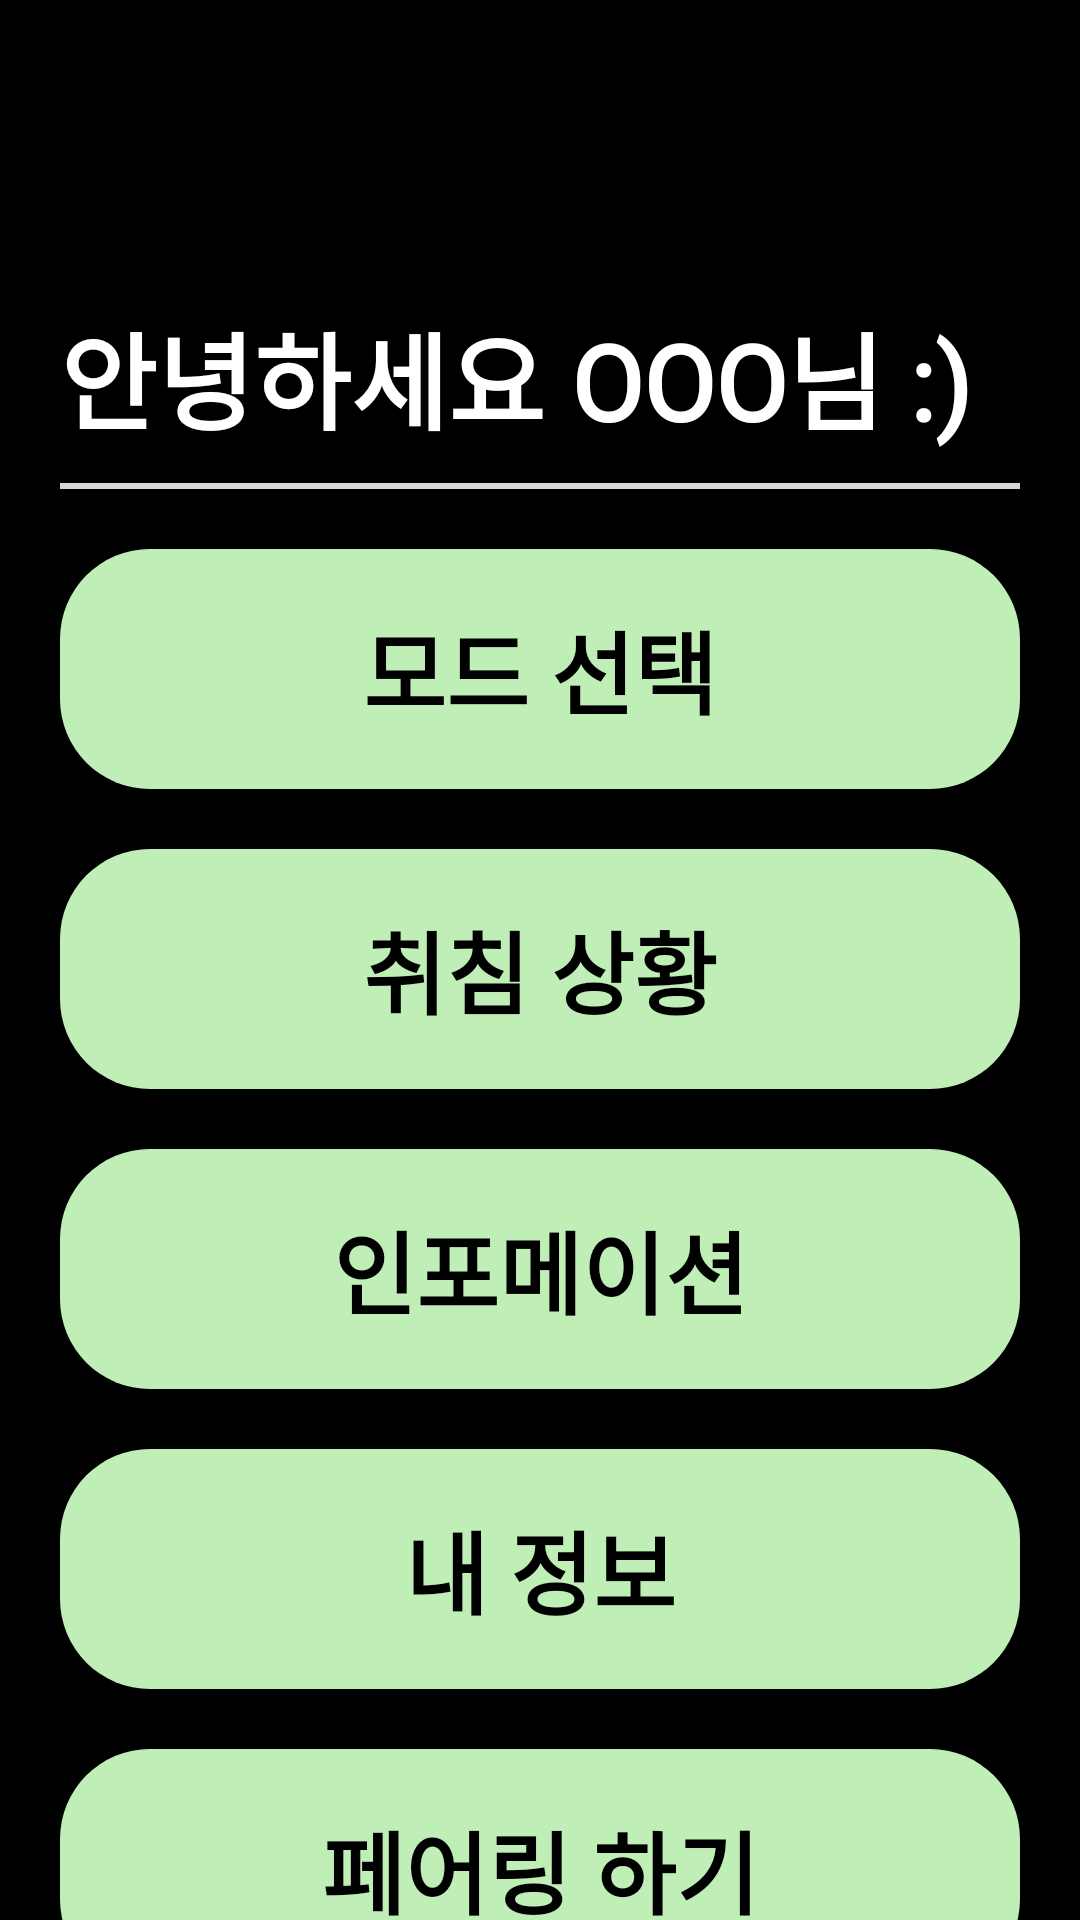

Produce the Android XML layout that renders to this screen, including the resource entries it uses.
<!-- AndroidManifest.xml: activity theme Splash -->
<!-- res/layout/activity_home.xml -->
<?xml version="1.0" encoding="utf-8"?>
<LinearLayout
    xmlns:android="http://schemas.android.com/apk/res/android"
    xmlns:app="http://schemas.android.com/apk/res-auto"
    xmlns:tools="http://schemas.android.com/tools"
    android:layout_width="match_parent"
    android:layout_height="match_parent"
    tools:context=".HomeActivity"
    android:orientation="vertical"
    android:background="@color/black">

    <TextView
        android:id="@+id/tv_home"
        android:layout_width="match_parent"
        android:layout_height="wrap_content"
        android:layout_marginLeft="20dp"
        android:layout_marginTop="100dp"
        android:layout_marginRight="20dp"
        android:fontFamily="@font/nsr"
        android:text="안녕하세요 OOO님 :)"
        android:textColor="@color/white"
        android:textSize="35dp"
        android:textStyle="bold" />

    <View
        android:layout_width="match_parent"
        android:layout_height="2dp"
        android:background="@color/dividingLine"
        android:layout_marginTop="10dp"
        android:layout_marginStart="20dp"
        android:layout_marginEnd="20dp"/>


    <Button
        android:id="@+id/btn_modselect"
        android:background="@drawable/home_button"
        android:layout_width="match_parent"
        android:layout_height="80dp"
        android:layout_marginStart="20dp"
        android:layout_marginTop="20dp"
        android:layout_marginEnd="20dp"
        android:text="모드 선택"
        android:fontFamily="@font/nsr"
        android:textColor="@color/black"
        android:textSize="30sp"
        android:textStyle="bold" />


    <Button
        android:id="@+id/btn_bedinfo"
        android:background="@drawable/home_button"
        android:layout_marginTop="20dp"
        android:layout_marginStart="20dp"
        android:layout_marginEnd="20dp"
        android:layout_width="match_parent"
        android:layout_height="80dp"
        android:text="취침 상황"
        android:fontFamily="@font/nsr"
        android:textColor="@color/black"
        android:textSize="30sp"
        android:textStyle="bold"/>

    <Button
        android:id="@+id/btn_info"
        android:background="@drawable/home_button"
        android:layout_marginTop="20dp"
        android:layout_marginStart="20dp"
        android:layout_marginEnd="20dp"
        android:layout_width="match_parent"
        android:layout_height="80dp"
        android:text="인포메이션"
        android:fontFamily="@font/nsr"
        android:textColor="@color/black"
        android:textSize="30sp"
        android:textStyle="bold"/>

    <Button
        android:id="@+id/btn_myinfo"
        android:background="@drawable/home_button"
        android:layout_marginTop="20dp"
        android:layout_marginStart="20dp"
        android:layout_marginEnd="20dp"
        android:layout_width="match_parent"
        android:layout_height="80dp"
        android:text="내 정보"
        android:fontFamily="@font/nsr"
        android:textColor="@color/black"
        android:textSize="30sp"
        android:textStyle="bold"/>
    <Button
        android:id="@+id/btn_pairing"
        android:layout_marginTop="20dp"
        android:layout_marginStart="20dp"
        android:layout_marginEnd="20dp"
        android:background="@drawable/home_button"
        android:layout_width="match_parent"
        android:layout_height="80dp"
        android:fontFamily="@font/nsr"
        android:textColor="@color/black"
        android:textSize="30sp"
        android:textStyle="bold"
        android:text="페어링 하기"/>


</LinearLayout>
<!-- resources referenced by this layout -->
<resources>
  <color name="black">#FF000000</color>
  <color name="dividingLine">#D8D6D6</color>
  
      // 메인 컬러
  <color name="white">#FFFFFFFF</color>
  <!-- drawable home_button (drawable) -->
  <?xml version="1.0" encoding="utf-8"?>
  <shape
      xmlns:android="http://schemas.android.com/apk/res/android"
      android:shape="rectangle">
  
      <solid android:color="@color/main_green"/>
  
  
  
  
      <corners android:radius="30dp"/>
  </shape>
  <style name="Splash" parent="Theme.AppCompat.Light.NoActionBar">
          <item name="windowActionBar">true</item>
      </style>
  
  
      // 앱 내 여러 텍스트 스타일
      // 제목1
  <color name="main_green">#BFEEB7</color>    // 메인 파스텔 그린
</resources>
